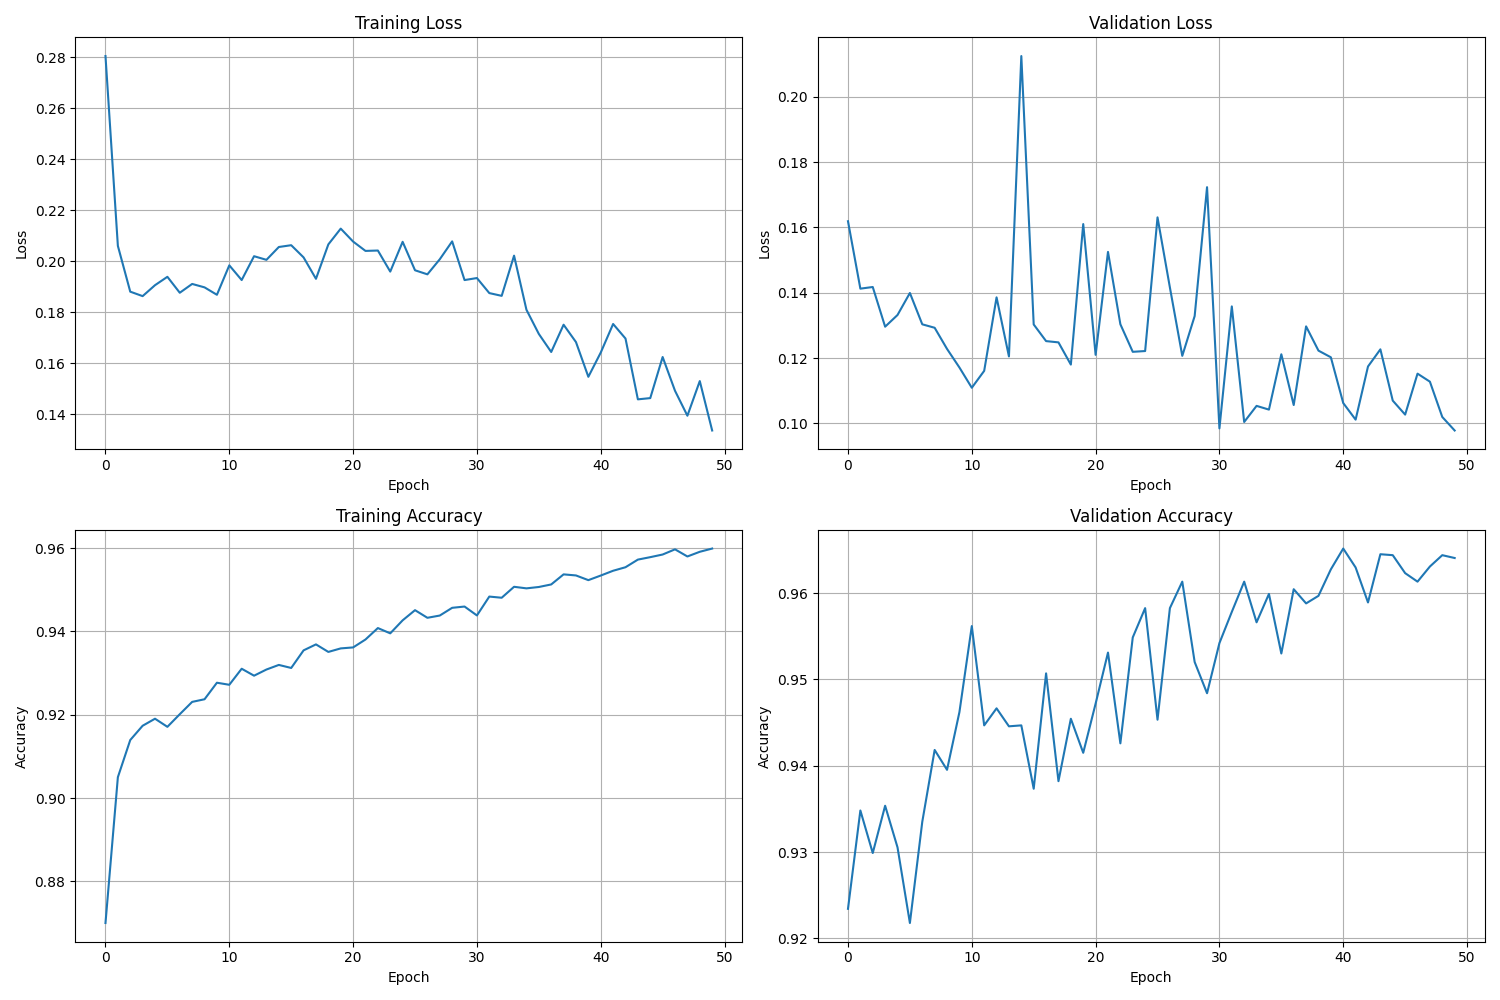

Data behind this chart, as committed beside it:
Epoch, Train Loss, Val Loss, Train Accuracy, Val Accuracy, Time per sample
1, 0.2805, 0.1619, 0.87, 0.9234, 0.0002183
2, 0.2061, 0.1413, 0.905, 0.9348, 0.000244
3, 0.1881, 0.1418, 0.9139, 0.9299, 0.0002336
4, 0.1863, 0.1296, 0.9174, 0.9354, 0.0002184
5, 0.1906, 0.1332, 0.9191, 0.9305, 0.0002267
6, 0.1939, 0.1399, 0.9171, 0.9218, 0.0002219
7, 0.1877, 0.1304, 0.9201, 0.9335, 0.0002197
8, 0.1911, 0.1293, 0.9231, 0.9418, 0.0002083
9, 0.1898, 0.1228, 0.9237, 0.9395, 0.0002295
10, 0.1869, 0.1171, 0.9277, 0.9462, 0.0002072
11, 0.1984, 0.1109, 0.9272, 0.9562, 0.0002137
12, 0.1927, 0.1161, 0.9311, 0.9447, 0.0001898
13, 0.202, 0.1386, 0.9294, 0.9466, 0.0002143
14, 0.2006, 0.1205, 0.9309, 0.9446, 0.0002169
15, 0.2056, 0.2125, 0.932, 0.9447, 0.0002179
16, 0.2063, 0.1303, 0.9312, 0.9373, 0.0002183
17, 0.2015, 0.1252, 0.9355, 0.9507, 0.0002187
18, 0.1931, 0.1248, 0.9369, 0.9382, 0.0002219
19, 0.2066, 0.118, 0.9351, 0.9454, 0.0002162
20, 0.2128, 0.161, 0.9359, 0.9415, 0.0002045
21, 0.2077, 0.121, 0.9362, 0.9472, 0.0002354
22, 0.2041, 0.1525, 0.9381, 0.9531, 0.0002007
23, 0.2042, 0.1304, 0.9408, 0.9426, 0.0002301
24, 0.196, 0.1219, 0.9396, 0.9549, 0.0002243
25, 0.2077, 0.1222, 0.9427, 0.9583, 0.0002167
26, 0.1965, 0.1631, 0.9451, 0.9453, 0.0002226
27, 0.1949, 0.1416, 0.9433, 0.9583, 0.0002178
28, 0.2008, 0.1207, 0.9438, 0.9613, 0.0002146
29, 0.2078, 0.1329, 0.9457, 0.952, 0.0002225
30, 0.1926, 0.1723, 0.946, 0.9484, 0.0002104
31, 0.1934, 0.0985, 0.9438, 0.9542, 0.0002216
32, 0.1875, 0.1358, 0.9484, 0.9578, 0.0002045
33, 0.1865, 0.1005, 0.9481, 0.9613, 0.0002151
34, 0.2022, 0.1054, 0.9507, 0.9566, 0.0002241
35, 0.181, 0.1042, 0.9504, 0.9599, 0.0002116
36, 0.1715, 0.1212, 0.9507, 0.953, 0.0002152
37, 0.1644, 0.1056, 0.9513, 0.9605, 0.0002062
38, 0.1751, 0.1297, 0.9537, 0.9588, 0.00022
39, 0.1683, 0.1223, 0.9534, 0.9597, 0.0002167
40, 0.1547, 0.1203, 0.9523, 0.9628, 0.0002177
41, 0.1642, 0.1063, 0.9534, 0.9652, 0.0002211
42, 0.1754, 0.1012, 0.9546, 0.963, 0.0002002
43, 0.1697, 0.1174, 0.9554, 0.9589, 0.0002057
44, 0.1459, 0.1227, 0.9573, 0.9645, 0.0002086
45, 0.1463, 0.107, 0.9578, 0.9644, 0.0002126
46, 0.1625, 0.1027, 0.9585, 0.9623, 0.0002068
47, 0.1492, 0.1153, 0.9597, 0.9613, 0.0002203
48, 0.1394, 0.1128, 0.958, 0.9631, 0.0002133
49, 0.153, 0.102, 0.9591, 0.9644, 0.0002066
50, 0.1336, 0.09785, 0.9599, 0.9641, 0.0002049
